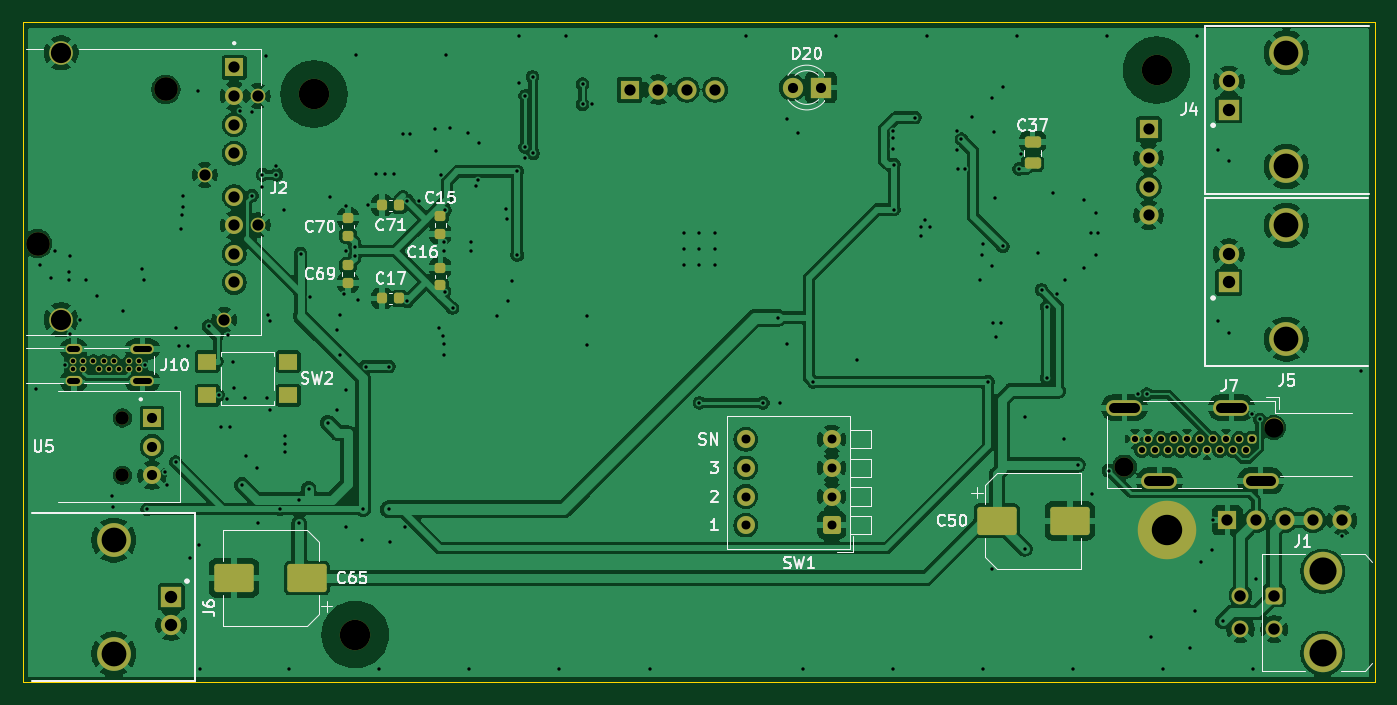
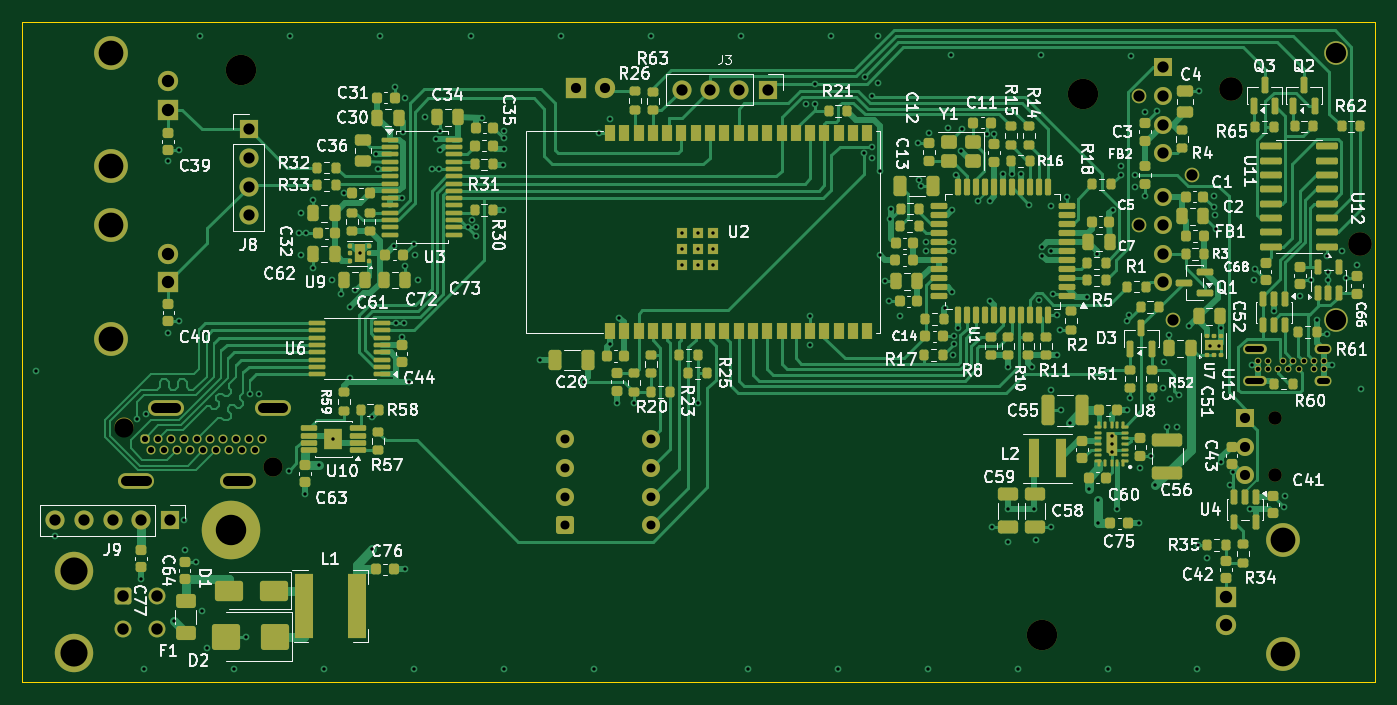
Circuit board: 11 layer files. Board 120.1 x 58.6 mm.
- bottom_copper: jlr_most_amp-B_Cu.gbl (79993 bytes)
- bottom_mask: jlr_most_amp-B_Mask.gbs (21509 bytes)
- paste: jlr_most_amp-B_Paste.gbp (17885 bytes)
- bottom_silk: jlr_most_amp-B_Silkscreen.gbo (212478 bytes)
- outline: jlr_most_amp-Edge_Cuts.gm1 (659 bytes)
- top_copper: jlr_most_amp-F_Cu.gtl (243031 bytes)
- top_mask: jlr_most_amp-F_Mask.gts (6097 bytes)
- paste: jlr_most_amp-F_Paste.gtp (2318 bytes)
- top_silk: jlr_most_amp-F_Silkscreen.gto (46042 bytes)
- drill: jlr_most_amp-NPTH.drl (679 bytes)
- drill: jlr_most_amp-PTH.drl (7121 bytes)

=== bottom_copper: jlr_most_amp-B_Cu.gbl (79993 bytes, source omitted) ===
=== bottom_mask: jlr_most_amp-B_Mask.gbs (21509 bytes, source omitted) ===
=== paste: jlr_most_amp-B_Paste.gbp (17885 bytes, source omitted) ===
=== bottom_silk: jlr_most_amp-B_Silkscreen.gbo (212478 bytes, source omitted) ===
=== outline: jlr_most_amp-Edge_Cuts.gm1 ===
G04 #@! TF.GenerationSoftware,KiCad,Pcbnew,10.0.6*
G04 #@! TF.CreationDate,2026-11-06T09:36:49+03:00*
G04 #@! TF.ProjectId,jlr_most_amp,6a6c725f-6d6f-4737-945f-616d702e6b69,rev?*
G04 #@! TF.SameCoordinates,Original*
G04 #@! TF.FileFunction,Profile,NP*
%FSLAX46Y46*%
G04 Gerber Fmt 4.6, Leading zero omitted, Abs format (unit mm)*
G04 Created by KiCad (PCBNEW 10.0.6) date 2026-11-06 09:36:49*
%MOMM*%
%LPD*%
G01*
G04 APERTURE LIST*
G04 #@! TA.AperFunction,Profile*
%ADD10C,0.100000*%
G04 #@! TD*
G04 APERTURE END LIST*
D10*
X100000000Y-101670000D02*
X220080001Y-101670000D01*
X220080001Y-160300000D01*
X100000000Y-160300000D01*
X100000000Y-101670000D01*
M02*

=== top_copper: jlr_most_amp-F_Cu.gtl (243031 bytes, source omitted) ===
=== top_mask: jlr_most_amp-F_Mask.gts ===
G04 #@! TF.GenerationSoftware,KiCad,Pcbnew,10.0.6*
G04 #@! TF.CreationDate,2026-11-06T09:36:49+03:00*
G04 #@! TF.ProjectId,jlr_most_amp,6a6c725f-6d6f-4737-945f-616d702e6b69,rev?*
G04 #@! TF.SameCoordinates,Original*
G04 #@! TF.FileFunction,Soldermask,Top*
G04 #@! TF.FilePolarity,Negative*
%FSLAX46Y46*%
G04 Gerber Fmt 4.6, Leading zero omitted, Abs format (unit mm)*
G04 Created by KiCad (PCBNEW 10.0.6) date 2026-11-06 09:36:49*
%MOMM*%
%LPD*%
G01*
G04 APERTURE LIST*
G04 Aperture macros list*
%AMRoundRect*
0 Rectangle with rounded corners*
0 $1 Rounding radius*
0 $2 $3 $4 $5 $6 $7 $8 $9 X,Y pos of 4 corners*
0 Add a 4 corners polygon primitive as box body*
4,1,4,$2,$3,$4,$5,$6,$7,$8,$9,$2,$3,0*
0 Add four circle primitives for the rounded corners*
1,1,$1+$1,$2,$3*
1,1,$1+$1,$4,$5*
1,1,$1+$1,$6,$7*
1,1,$1+$1,$8,$9*
0 Add four rect primitives between the rounded corners*
20,1,$1+$1,$2,$3,$4,$5,0*
20,1,$1+$1,$4,$5,$6,$7,0*
20,1,$1+$1,$6,$7,$8,$9,0*
20,1,$1+$1,$8,$9,$2,$3,0*%
G04 Aperture macros list end*
%ADD10C,0.600000*%
%ADD11O,2.100000X0.900000*%
%ADD12O,1.500000X0.900000*%
%ADD13C,2.100000*%
%ADD14C,1.300000*%
%ADD15R,1.600000X1.600000*%
%ADD16C,1.600000*%
%ADD17R,1.800000X1.800000*%
%ADD18C,3.000000*%
%ADD19C,1.800000*%
%ADD20RoundRect,0.225000X-0.250000X0.225000X-0.250000X-0.225000X0.250000X-0.225000X0.250000X0.225000X0*%
%ADD21C,1.700000*%
%ADD22RoundRect,0.250000X0.150000X-0.150000X0.150000X0.150000X-0.150000X0.150000X-0.150000X-0.150000X0*%
%ADD23C,0.800000*%
%ADD24O,3.200000X1.400000*%
%ADD25RoundRect,0.250000X-1.500000X-1.000000X1.500000X-1.000000X1.500000X1.000000X-1.500000X1.000000X0*%
%ADD26R,1.600000X1.400000*%
%ADD27RoundRect,0.225000X0.250000X-0.225000X0.250000X0.225000X-0.250000X0.225000X-0.250000X-0.225000X0*%
%ADD28RoundRect,0.225000X0.225000X0.250000X-0.225000X0.250000X-0.225000X-0.250000X0.225000X-0.250000X0*%
%ADD29RoundRect,0.250000X1.500000X1.000000X-1.500000X1.000000X-1.500000X-1.000000X1.500000X-1.000000X0*%
%ADD30C,1.200000*%
%ADD31RoundRect,0.250001X-0.499999X0.499999X-0.499999X-0.499999X0.499999X-0.499999X0.499999X0.499999X0*%
%ADD32C,1.500000*%
%ADD33C,3.410000*%
%ADD34RoundRect,0.250000X0.550000X0.550000X-0.550000X0.550000X-0.550000X-0.550000X0.550000X-0.550000X0*%
%ADD35RoundRect,0.250000X0.475000X-0.250000X0.475000X0.250000X-0.475000X0.250000X-0.475000X-0.250000X0*%
%ADD36C,5.200000*%
%ADD37C,2.700000*%
%ADD38R,1.700000X1.700000*%
G04 APERTURE END LIST*
D10*
X110345600Y-132499800D03*
X109445600Y-132499800D03*
X108545600Y-132499800D03*
X107645600Y-132499800D03*
X106745600Y-132499800D03*
X105395600Y-132499800D03*
X104495600Y-132499800D03*
X104495600Y-131749800D03*
X105395600Y-131749800D03*
X106295600Y-131749800D03*
X107195600Y-131749800D03*
X108095600Y-131749800D03*
X109445600Y-131749800D03*
X110345600Y-131749800D03*
D11*
X110645600Y-130694800D03*
D12*
X104545600Y-130694800D03*
D11*
X110645600Y-133554800D03*
D12*
X104545600Y-133554800D03*
D13*
X101323800Y-121329000D03*
X112723800Y-107629000D03*
X103423800Y-128079000D03*
D14*
X117923800Y-128079000D03*
X120873800Y-119699000D03*
X116173800Y-115229000D03*
X120873800Y-108219000D03*
D13*
X103423800Y-104379000D03*
D15*
X118793800Y-105679000D03*
D16*
X118793800Y-108219000D03*
X118793800Y-110759000D03*
X118793800Y-113299000D03*
X118793800Y-117159000D03*
X118793800Y-119699000D03*
X118793800Y-122239000D03*
X118793800Y-124779000D03*
D17*
X113197600Y-152704800D03*
D18*
X108097600Y-147654800D03*
X108097600Y-157754800D03*
D19*
X113197600Y-155204800D03*
D20*
X137100000Y-118900000D03*
X137100000Y-120450000D03*
D17*
X207128401Y-124760200D03*
D18*
X212228401Y-129810200D03*
X212228401Y-119710200D03*
D19*
X207128401Y-122260200D03*
D21*
X211103727Y-137660526D03*
X197853727Y-141160526D03*
D22*
X209203727Y-138660526D03*
D23*
X208626227Y-139660526D03*
X208048727Y-138660526D03*
X207471227Y-139660526D03*
X206893727Y-138660526D03*
X206316227Y-139660526D03*
X205738727Y-138660526D03*
X205161227Y-139660526D03*
X204583727Y-138660526D03*
X204006227Y-139660526D03*
X203428727Y-138660526D03*
X202851227Y-139660526D03*
X202273727Y-138660526D03*
X201696227Y-139660526D03*
X201118727Y-138660526D03*
X200541227Y-139660526D03*
X199963727Y-138660526D03*
X199386227Y-139660526D03*
X198808727Y-138660526D03*
D24*
X207353727Y-135910526D03*
X197853727Y-135910526D03*
X209953727Y-142410526D03*
X200953727Y-142410526D03*
D25*
X186514600Y-145948400D03*
X193014600Y-145948400D03*
D26*
X116400000Y-131800000D03*
X123600000Y-131800000D03*
X116400000Y-134800000D03*
X123600000Y-134800000D03*
D27*
X128905000Y-120612200D03*
X128905000Y-119062200D03*
D28*
X133470000Y-126204000D03*
X131920000Y-126204000D03*
D29*
X125271600Y-151028400D03*
X118771600Y-151028400D03*
D20*
X128905000Y-123253200D03*
X128905000Y-124803200D03*
D17*
X170916600Y-107467400D03*
D19*
X168376600Y-107467400D03*
D30*
X108867200Y-136815400D03*
X108867200Y-141895400D03*
D15*
X111497200Y-136815400D03*
D16*
X111497200Y-139355400D03*
X111497200Y-141895400D03*
D31*
X211160000Y-152582000D03*
D32*
X211160000Y-155582000D03*
X208160000Y-152582000D03*
X208160000Y-155582000D03*
D33*
X215480000Y-150432000D03*
X215480000Y-157732000D03*
D27*
X137100000Y-125040000D03*
X137100000Y-123490000D03*
D17*
X207133201Y-109423200D03*
D18*
X212233201Y-114473200D03*
X212233201Y-104373200D03*
D19*
X207133201Y-106923200D03*
D28*
X133464600Y-117932200D03*
X131914600Y-117932200D03*
D34*
X171856400Y-146329400D03*
D16*
X171856400Y-143789400D03*
X171856400Y-141249400D03*
X171856400Y-138709400D03*
X164236400Y-138709400D03*
X164236400Y-141249400D03*
X164236400Y-143789400D03*
X164236400Y-146329400D03*
D35*
X189700000Y-114199500D03*
X189700000Y-112299500D03*
D36*
X201600000Y-146800000D03*
D37*
X200710800Y-105920000D03*
X125882400Y-108051600D03*
D38*
X200000000Y-111190000D03*
D21*
X200000000Y-113730000D03*
X200000000Y-116270000D03*
X200000000Y-118810000D03*
D38*
X153900000Y-107650000D03*
D21*
X156440000Y-107650000D03*
X158980000Y-107650000D03*
X161520000Y-107650000D03*
D38*
X207000000Y-145900000D03*
D21*
X209540000Y-145900000D03*
X212080000Y-145900000D03*
X214620000Y-145900000D03*
X217160000Y-145900000D03*
D37*
X129540000Y-156050000D03*
M02*

=== paste: jlr_most_amp-F_Paste.gtp (2318 bytes, source withheld) ===
=== top_silk: jlr_most_amp-F_Silkscreen.gto (46042 bytes, source omitted) ===
=== drill: jlr_most_amp-NPTH.drl ===
M48
; DRILL file KiCad 10.0.6 date 2026-11-06T09:36:50
; FORMAT={-:-/ absolute / metric / decimal}
; #@! TF.CreationDate,2026-11-06T09:36:50+03:00
; #@! TF.GenerationSoftware,Kicad,Pcbnew,10.0.6
; #@! TF.FileFunction,NonPlated,1,4,NPTH
FMAT,2
METRIC
; #@! TA.AperFunction,NonPlated,NPTH,ComponentDrill
T1C1.200
; #@! TA.AperFunction,NonPlated,NPTH,ComponentDrill
T2C1.700
; #@! TA.AperFunction,NonPlated,NPTH,ComponentDrill
T3C2.100
; #@! TA.AperFunction,NonPlated,NPTH,ComponentDrill
T4C2.700
%
G90
G05
T1
X108.867Y-136.815
X108.867Y-141.895
T2
X197.854Y-141.161
X211.104Y-137.661
T3
X101.324Y-121.329
X112.724Y-107.629
T4
X125.882Y-108.052
X129.54Y-156.05
X200.711Y-105.92
M30

=== drill: jlr_most_amp-PTH.drl (7121 bytes, source omitted) ===
